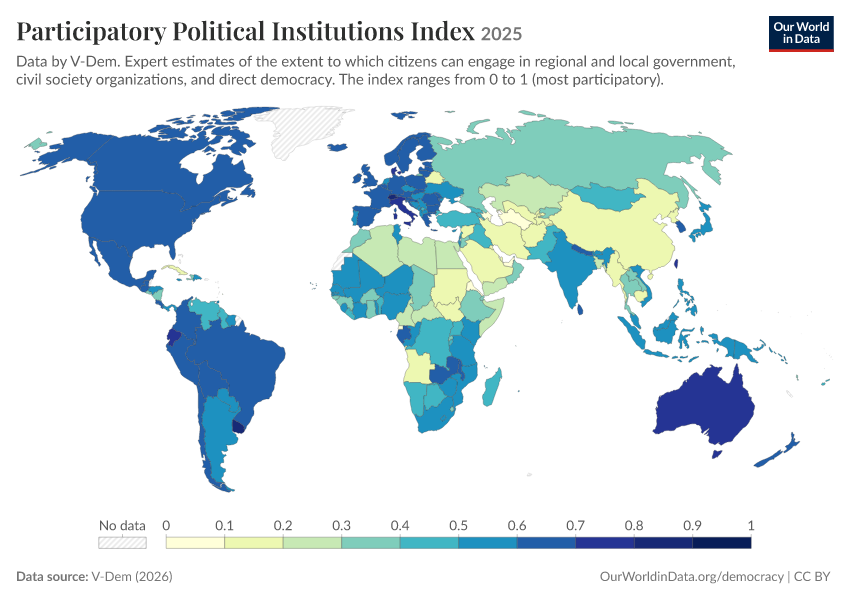

The table this chart was drawn from, first rows:
Entity, Code, Year, Participatory Political Institutions Ind…, World region according to OWID
Afghanistan, AFG, 2025, 0.184, Asia
Albania, ALB, 2025, 0.517, Europe
Algeria, DZA, 2025, 0.203, Africa
Angola, AGO, 2025, 0.164, Africa
Argentina, ARG, 2025, 0.557, South America
Armenia, ARM, 2025, 0.421, Asia
Australia, AUS, 2025, 0.729, Oceania
Austria, AUT, 2025, 0.634, Europe
Azerbaijan, AZE, 2025, 0.097, Asia
Bahrain, BHR, 2025, 0.157, Asia
Bangladesh, BGD, 2025, 0.283, Asia
Barbados, BRB, 2025, 0.298, North America
Belarus, BLR, 2025, 0.142, Europe
Belgium, BEL, 2025, 0.647, Europe
Benin, BEN, 2025, 0.486, Africa
Bhutan, BTN, 2025, 0.552, Asia
Bolivia, BOL, 2025, 0.644, South America
Bosnia and Herzegovina, BIH, 2025, 0.522, Europe
Botswana, BWA, 2025, 0.468, Africa
Brazil, BRA, 2025, 0.618, South America
Bulgaria, BGR, 2025, 0.616, Europe
Burkina Faso, BFA, 2025, 0.344, Africa
Burundi, BDI, 2025, 0.437, Africa
Cambodia, KHM, 2025, 0.152, Asia
Cameroon, CMR, 2025, 0.203, Africa
Canada, CAN, 2025, 0.641, North America
Cape Verde, CPV, 2025, 0.538, Africa
Central African Republic, CAF, 2025, 0.289, Africa
Chad, TCD, 2025, 0.337, Africa
Chile, CHL, 2025, 0.619, South America
China, CHN, 2025, 0.125, Asia
Colombia, COL, 2025, 0.644, South America
Comoros, COM, 2025, 0.51, Africa
Congo, COG, 2025, 0.53, Africa
Costa Rica, CRI, 2025, 0.64, North America
Cote d'Ivoire, CIV, 2025, 0.568, Africa
Croatia, HRV, 2025, 0.616, Europe
Cuba, CUB, 2025, 0.134, North America
Cyprus, CYP, 2025, 0.563, Europe
Czechia, CZE, 2025, 0.586, Europe
Democratic Republic of Congo, COD, 2025, 0.493, Africa
Denmark, DNK, 2025, 0.713, Europe
Djibouti, DJI, 2025, 0.372, Africa
Dominican Republic, DOM, 2025, 0.584, North America
East Timor, TLS, 2025, 0.563, Asia
Ecuador, ECU, 2025, 0.738, South America
Egypt, EGY, 2025, 0.207, Africa
El Salvador, SLV, 2025, 0.35, North America
Equatorial Guinea, GNQ, 2025, 0.091, Africa
Eritrea, ERI, 2025, 0.016, Africa
Estonia, EST, 2025, 0.632, Europe
Eswatini, SWZ, 2025, 0.371, Africa
Ethiopia, ETH, 2025, 0.318, Africa
Fiji, FJI, 2025, 0.434, Oceania
Finland, FIN, 2025, 0.638, Europe
France, FRA, 2025, 0.626, Europe
Gabon, GAB, 2025, 0.62, Africa
Gambia, GMB, 2025, 0.577, Africa
Georgia, GEO, 2025, 0.481, Asia
Germany, DEU, 2025, 0.661, Europe
... 114 more rows
